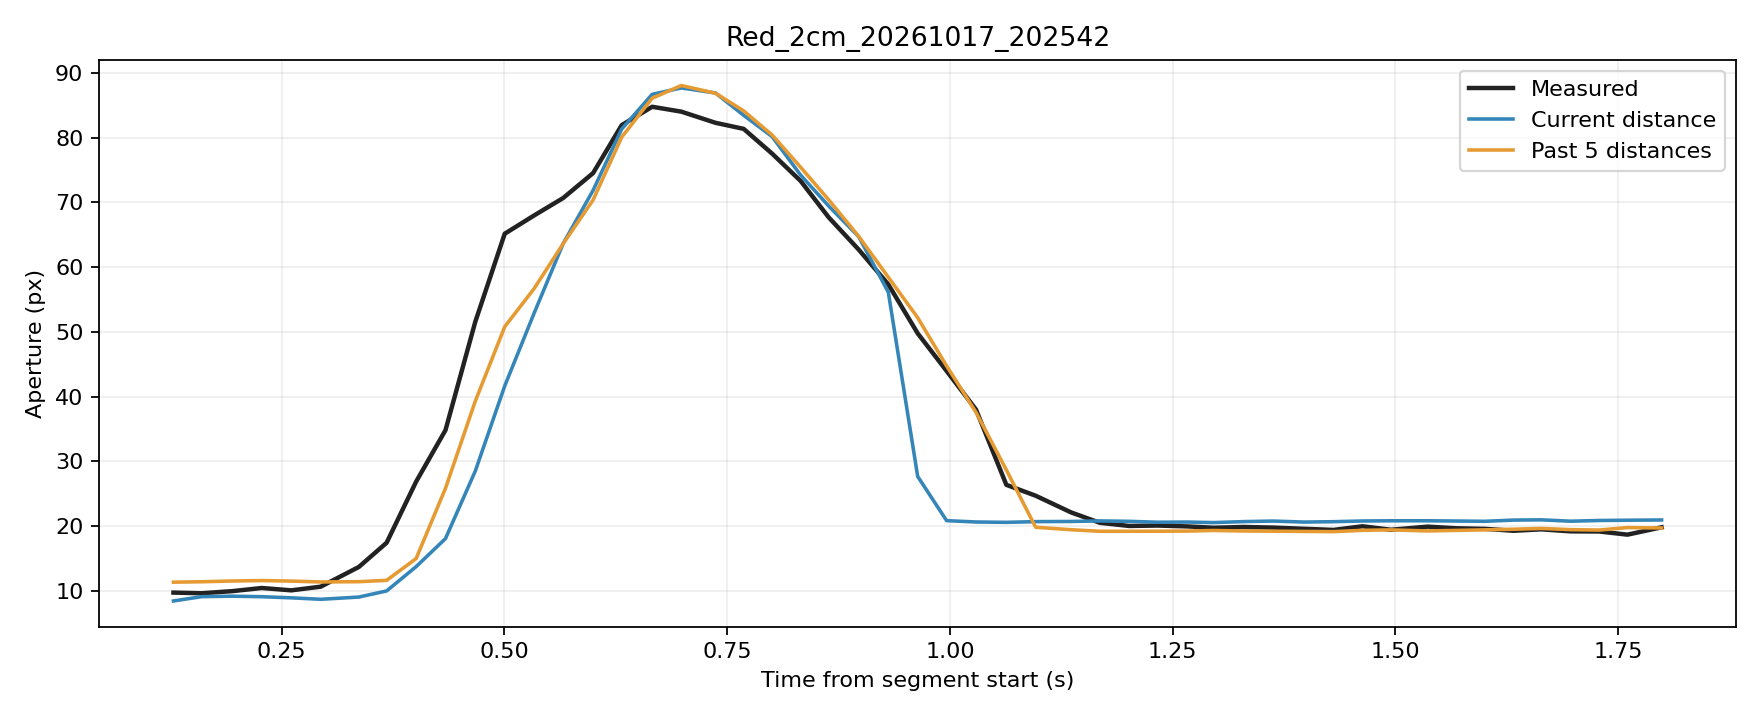

Data behind this chart, as committed beside it:
trial, source_frame, window_start_frame, window_duration_s, time_s, phase, distance_px, actual_aperture_px, predicted_current_px, predicted_window5_px
Red_2cm_20261017_202542, 6839, 6835, 0.1285, 0.1285, rest, 261.7, 9.752, 8.457, 11.36
Red_2cm_20261017_202542, 6840, 6836, 0.1283, 0.1602, rest, 261, 9.651, 9.127, 11.43
Red_2cm_20261017_202542, 6841, 6837, 0.1301, 0.1947, rest, 261, 9.978, 9.198, 11.54
Red_2cm_20261017_202542, 6842, 6838, 0.1311, 0.2277, rest, 261, 10.46, 9.117, 11.61
Red_2cm_20261017_202542, 6843, 6839, 0.1323, 0.2608, rest, 261.2, 10.1, 8.944, 11.53
Red_2cm_20261017_202542, 6844, 6840, 0.1336, 0.2938, rest, 261.4, 10.67, 8.718, 11.39
Red_2cm_20261017_202542, 6845, 6841, 0.1419, 0.3366, movement, 261.1, 13.71, 9.063, 11.44
Red_2cm_20261017_202542, 6846, 6842, 0.1401, 0.3678, movement, 260.1, 17.44, 10.01, 11.64
Red_2cm_20261017_202542, 6847, 6843, 0.1401, 0.4009, movement, 256.2, 26.88, 13.76, 15
Red_2cm_20261017_202542, 6848, 6844, 0.14, 0.4338, movement, 251.7, 34.82, 18.08, 25.84
Red_2cm_20261017_202542, 6849, 6845, 0.1306, 0.4672, movement, 244.1, 51.54, 28.49, 39.29
Red_2cm_20261017_202542, 6850, 6846, 0.1326, 0.5003, movement, 235.3, 65.15, 41.65, 50.79
Red_2cm_20261017_202542, 6851, 6847, 0.1324, 0.5333, movement, 227.5, 67.97, 52.89, 56.68
Red_2cm_20261017_202542, 6852, 6848, 0.1321, 0.5659, movement, 214.6, 70.66, 63.62, 63.6
Red_2cm_20261017_202542, 6853, 6849, 0.1323, 0.5995, movement, 198, 74.51, 71.84, 70.36
Red_2cm_20261017_202542, 6854, 6850, 0.1313, 0.6316, movement, 177.3, 81.91, 81.31, 80.06
Red_2cm_20261017_202542, 6855, 6851, 0.1325, 0.6658, movement, 156.2, 84.74, 86.67, 86.06
Red_2cm_20261017_202542, 6856, 6852, 0.1326, 0.6985, movement, 132.5, 83.99, 87.65, 88.03
Red_2cm_20261017_202542, 6857, 6853, 0.1374, 0.7369, movement, 108.3, 82.27, 86.87, 86.83
Red_2cm_20261017_202542, 6858, 6854, 0.1368, 0.7685, movement, 85.79, 81.34, 83.43, 84.11
Red_2cm_20261017_202542, 6859, 6855, 0.1347, 0.8005, movement, 64.23, 77.51, 80.14, 80.38
Red_2cm_20261017_202542, 6860, 6856, 0.134, 0.8325, movement, 45.56, 73.28, 74.19, 75.4
Red_2cm_20261017_202542, 6861, 6857, 0.1271, 0.864, movement, 30.75, 67.66, 69.41, 70.37
Red_2cm_20261017_202542, 6862, 6858, 0.1292, 0.8976, movement, 19.43, 62.69, 64.69, 64.74
Red_2cm_20261017_202542, 6863, 6859, 0.1304, 0.9308, movement, 12.69, 57.32, 56.12, 58.43
Red_2cm_20261017_202542, 6864, 6860, 0.1313, 0.9638, movement, 7.758, 49.77, 27.68, 52.19
Red_2cm_20261017_202542, 6865, 6861, 0.1323, 0.9963, movement, 4.895, 43.96, 20.86, 44.74
Red_2cm_20261017_202542, 6866, 6862, 0.1316, 1.029, movement, 3.327, 38, 20.65, 37.58
Red_2cm_20261017_202542, 6867, 6863, 0.1325, 1.063, movement, 2.898, 26.39, 20.59, 28.68
Red_2cm_20261017_202542, 6868, 6864, 0.1324, 1.096, movement, 3.754, 24.71, 20.71, 19.84
Red_2cm_20261017_202542, 6869, 6865, 0.1399, 1.136, hold, 3.933, 22.12, 20.73, 19.45
Red_2cm_20261017_202542, 6870, 6866, 0.139, 1.168, hold, 4.575, 20.53, 20.82, 19.22
Red_2cm_20261017_202542, 6871, 6867, 0.1379, 1.201, hold, 4.102, 20.04, 20.75, 19.22
Red_2cm_20261017_202542, 6872, 6868, 0.1371, 1.233, hold, 3.04, 20.1, 20.61, 19.22
Red_2cm_20261017_202542, 6873, 6869, 0.1306, 1.267, hold, 3.243, 19.97, 20.64, 19.25
Red_2cm_20261017_202542, 6874, 6870, 0.1276, 1.296, hold, 2.606, 19.76, 20.56, 19.34
Red_2cm_20261017_202542, 6875, 6871, 0.1285, 1.33, hold, 3.771, 19.88, 20.71, 19.26
Red_2cm_20261017_202542, 6876, 6872, 0.1292, 1.362, hold, 4.412, 19.78, 20.79, 19.23
Red_2cm_20261017_202542, 6877, 6873, 0.1307, 1.397, hold, 3.235, 19.6, 20.64, 19.2
Red_2cm_20261017_202542, 6878, 6874, 0.1346, 1.43, hold, 3.678, 19.43, 20.7, 19.16
Red_2cm_20261017_202542, 6879, 6875, 0.1332, 1.463, hold, 4.49, 19.99, 20.8, 19.36
Red_2cm_20261017_202542, 6880, 6876, 0.1326, 1.495, hold, 4.717, 19.45, 20.83, 19.43
Red_2cm_20261017_202542, 6881, 6877, 0.1385, 1.536, hold, 4.731, 19.93, 20.84, 19.27
Red_2cm_20261017_202542, 6882, 6878, 0.1381, 1.569, hold, 4.436, 19.68, 20.8, 19.35
Red_2cm_20261017_202542, 6883, 6879, 0.1375, 1.601, hold, 4.133, 19.59, 20.76, 19.44
Red_2cm_20261017_202542, 6884, 6880, 0.1375, 1.633, hold, 5.539, 19.3, 20.94, 19.53
Red_2cm_20261017_202542, 6885, 6881, 0.1276, 1.664, hold, 5.833, 19.52, 20.98, 19.66
Red_2cm_20261017_202542, 6886, 6882, 0.1281, 1.697, hold, 4.238, 19.21, 20.77, 19.47
Red_2cm_20261017_202542, 6887, 6883, 0.1281, 1.729, hold, 5.075, 19.19, 20.88, 19.41
Red_2cm_20261017_202542, 6888, 6884, 0.1278, 1.76, hold, 5.39, 18.7, 20.92, 19.79
Red_2cm_20261017_202542, 6889, 6885, 0.1351, 1.799, hold, 5.678, 19.83, 20.96, 19.73
